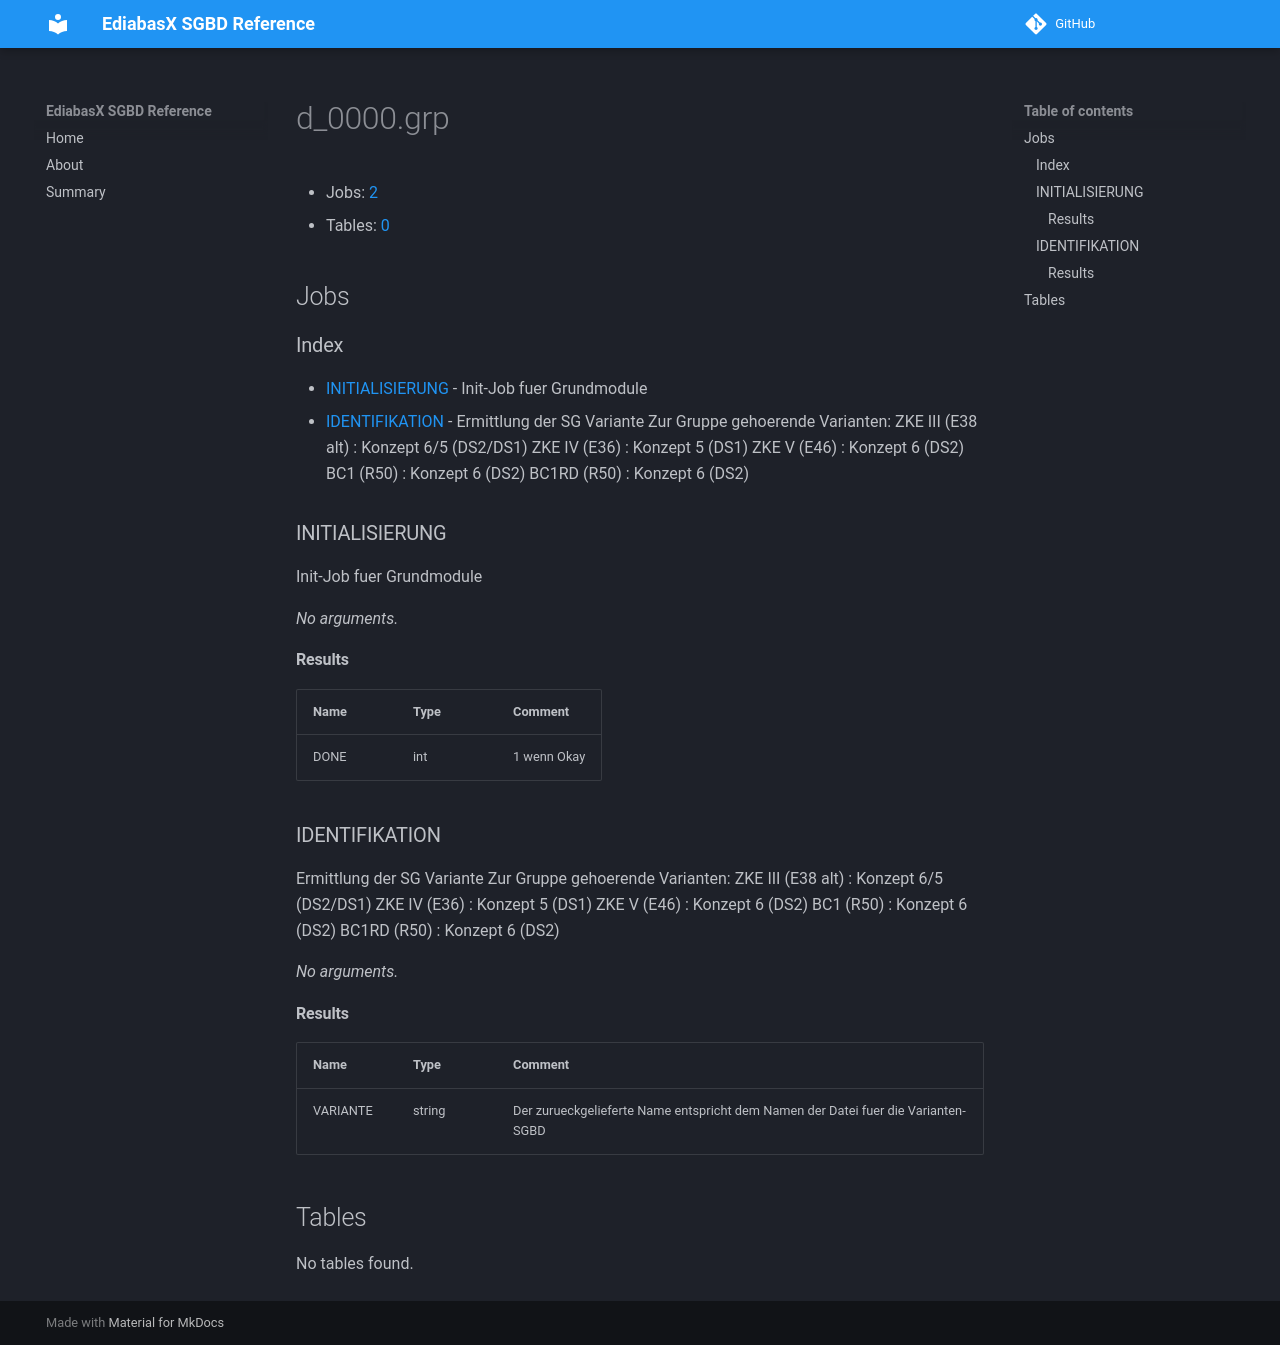

repository: emdzej/ediabasx-docs-sgbd · page: sgbd/d_0000/index.html · generator: mkdocs

# d_0000.grp

- Jobs: [2](#jobs)
- Tables: [0](#tables)

## Jobs

### Index

- [INITIALISIERUNG](#job-initialisierung) - Init-Job fuer Grundmodule
- [IDENTIFIKATION](#job-identifikation) - Ermittlung der SG Variante Zur Gruppe gehoerende Varianten: ZKE III (E38 alt) : Konzept 6/5 (DS2/DS1) ZKE IV  (E36)     : Konzept 5   (DS1) ZKE V   (E46)     : Konzept 6   (DS2) BC1     (R50)     : Konzept 6   (DS2) BC1RD   (R50)     : Konzept 6   (DS2)

<a id="job-initialisierung"></a>
### INITIALISIERUNG

Init-Job fuer Grundmodule

_No arguments._

#### Results

| Name | Type | Comment |
| --- | --- | --- |
| DONE | int | 1 wenn Okay |

<a id="job-identifikation"></a>
### IDENTIFIKATION

Ermittlung der SG Variante Zur Gruppe gehoerende Varianten: ZKE III (E38 alt) : Konzept 6/5 (DS2/DS1) ZKE IV  (E36)     : Konzept 5   (DS1) ZKE V   (E46)     : Konzept 6   (DS2) BC1     (R50)     : Konzept 6   (DS2) BC1RD   (R50)     : Konzept 6   (DS2)

_No arguments._

#### Results

| Name | Type | Comment |
| --- | --- | --- |
| VARIANTE | string | Der zurueckgelieferte Name entspricht dem Namen der Datei fuer die Varianten-SGBD |

## Tables

No tables found.
